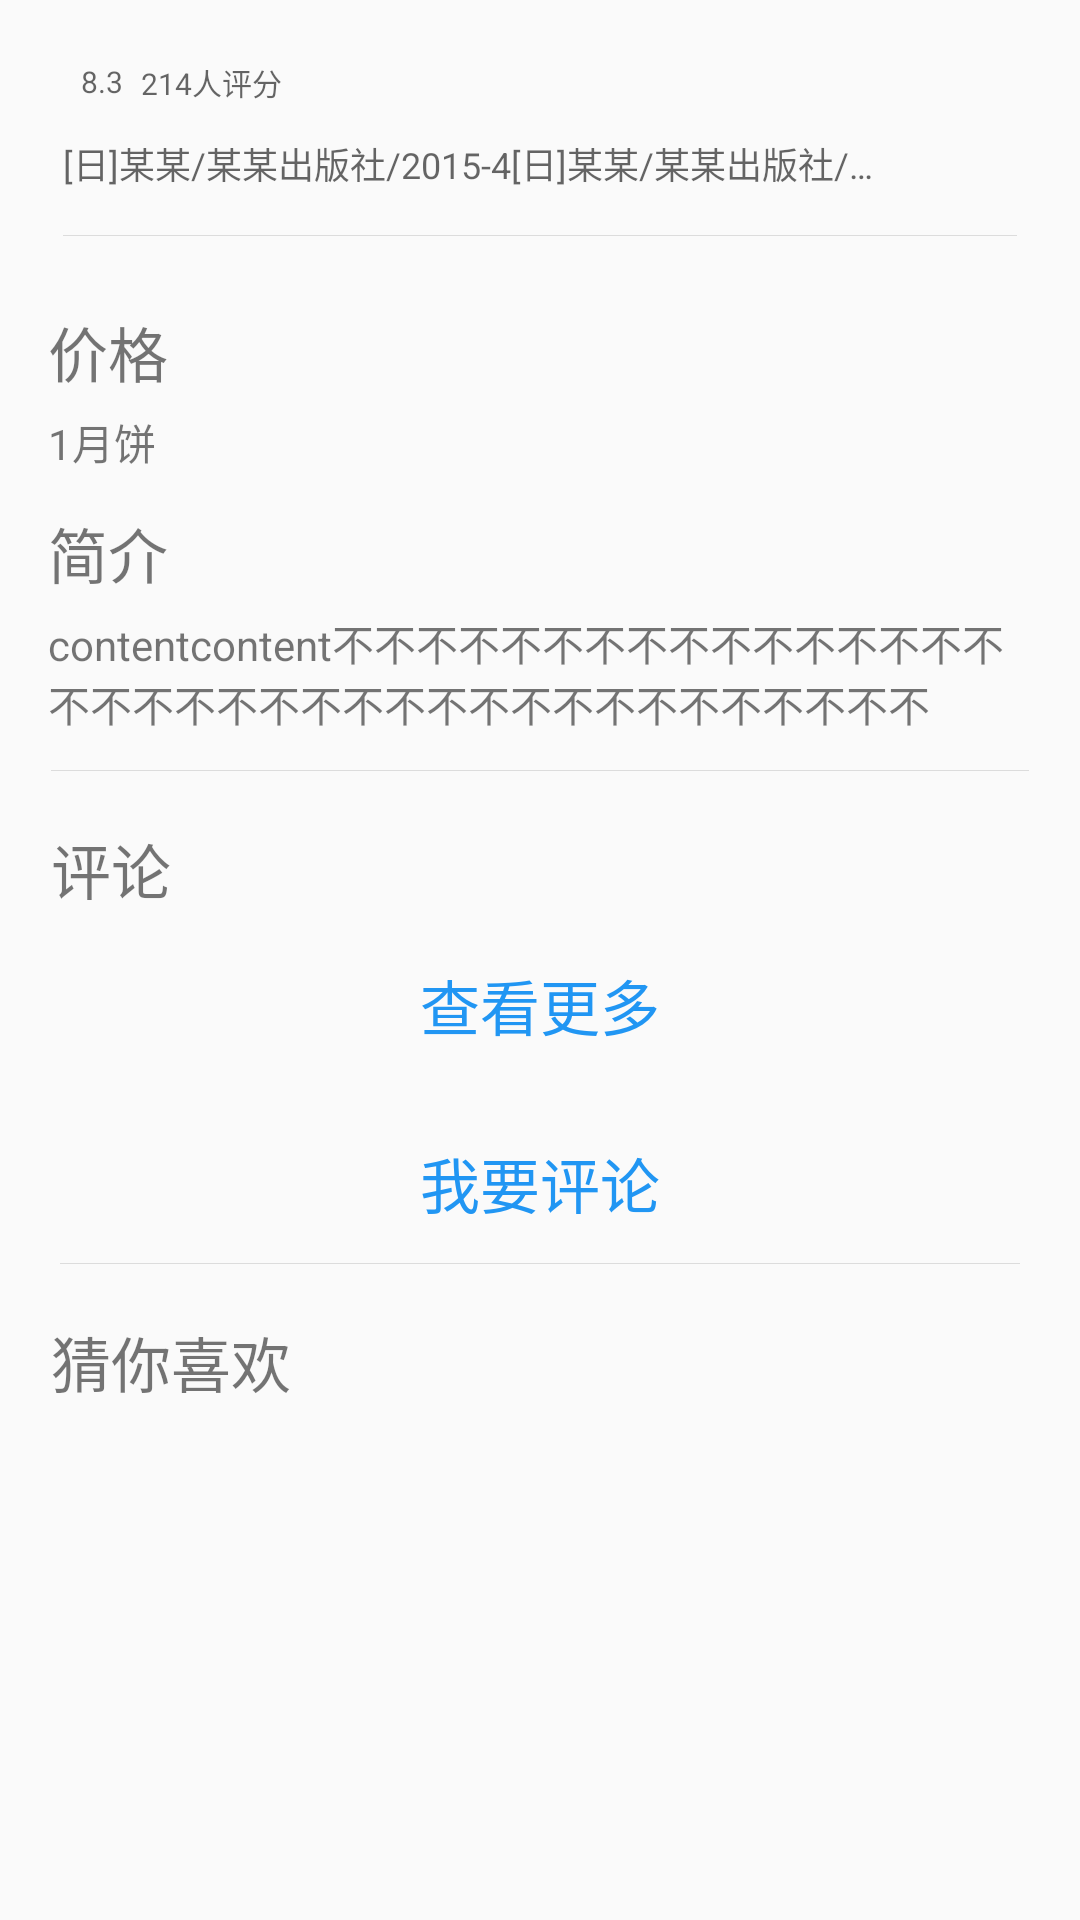

This screen was rendered from an Android layout file. Write that file and the resources it references.
<!-- AndroidManifest.xml: application theme AppTheme -->
<!-- res/layout/recycler_content.xml -->
<?xml version="1.0" encoding="utf-8"?>
<android.support.v4.widget.NestedScrollView
    android:layout_width="match_parent"
    android:layout_height="match_parent"
    xmlns:android="http://schemas.android.com/apk/res/android"
    xmlns:app="http://schemas.android.com/apk/res-auto"
    app:layout_behavior="@string/appbar_scrolling_view_behavior">

    <LinearLayout

        android:orientation="vertical"
        android:layout_width="match_parent"
        android:layout_height="wrap_content">
        <include layout="@layout/item_ebook_info" />
        <TextView
            android:layout_marginRight="@dimen/activity_horizontal_margin"
            android:layout_marginLeft="@dimen/activity_horizontal_margin"
            android:layout_marginTop="6dp"
            android:paddingTop="-4dp"
            android:layout_width="match_parent"
            android:text="价格"
            android:textSize="20sp"
            android:layout_height="wrap_content" />
        <TextView
            android:layout_marginRight="@dimen/activity_horizontal_margin"
            android:layout_marginLeft="@dimen/activity_horizontal_margin"
            android:layout_marginTop="5dp"
            android:text="1月饼"
            android:id="@+id/book_detail_price"
            android:layout_width="match_parent"
            android:layout_height="wrap_content" />
        <TextView
            android:layout_marginRight="@dimen/activity_horizontal_margin"
            android:layout_marginLeft="@dimen/activity_horizontal_margin"
            android:layout_marginTop="6dp"
            android:paddingTop="6dp"
            android:layout_width="match_parent"
            android:text="简介"
            android:textSize="20sp"
            android:layout_height="wrap_content" />
        <TextView
            android:layout_marginRight="@dimen/activity_horizontal_margin"
            android:layout_marginLeft="@dimen/activity_horizontal_margin"
            android:layout_marginTop="5dp"
            android:text="contentcontent不不不不不不不不不不不不不不不不不不不不不不不不不不不不不不不不不不不不不"
            android:id="@+id/book_detail_brief"
            android:layout_width="match_parent"
            android:layout_height="wrap_content" />


        <View
            android:layout_marginRight="17dp"
            android:layout_marginLeft="17dp"
            android:layout_width="match_parent"
            android:layout_height="1px"
            android:layout_gravity="center_vertical"
            android:layout_marginBottom="2dp"
            android:layout_marginTop="12dp"
            android:background="@color/dividers"></View>
        <TextView
            android:layout_marginRight="17dp"
            android:layout_marginLeft="17dp"
            android:layout_marginTop="6dp"
            android:paddingTop="10dp"
            android:layout_width="match_parent"
            android:text="评论"
            android:textSize="20sp"
            android:layout_height="wrap_content" />

        <android.support.v7.widget.RecyclerView
            android:id="@+id/book_detail_recycler_1"
            android:layout_width="match_parent"
            android:layout_height="wrap_content"
            android:clipToPadding="false"
            android:overScrollMode="never"
            android:paddingBottom="16dp"
            android:scrollbarStyle="outsideOverlay">
        </android.support.v7.widget.RecyclerView>
        <TextView
            android:id="@+id/book_comment_look_more"
            android:layout_width="match_parent"
            android:layout_height="wrap_content"
            android:text="查看更多"
            android:textSize="20sp"
            android:textColor="@color/blue"
            android:gravity="center_horizontal"/>
        <TextView
            android:paddingTop="30dp"
            android:id="@+id/book_comment_add_comment"
            android:layout_width="match_parent"
            android:layout_height="wrap_content"
            android:text="我要评论"
            android:textSize="20sp"
            android:textColor="@color/blue"
            android:gravity="center_horizontal"/>
        <View
            android:layout_marginRight="20dp"
            android:layout_marginLeft="20dp"
            android:layout_width="match_parent"
            android:layout_height="1px"
            android:layout_gravity="center_vertical"
            android:layout_marginBottom="2dp"
            android:layout_marginTop="12dp"
            android:background="@color/dividers"></View>
        <TextView
            android:layout_marginRight="17dp"
            android:layout_marginLeft="17dp"
            android:layout_marginTop="6dp"
            android:paddingTop="10dp"
            android:layout_width="match_parent"
            android:text="猜你喜欢"
            android:textSize="20sp"
            android:layout_height="wrap_content" />
        <android.support.v7.widget.RecyclerView
            android:paddingLeft="2dp"
            android:layout_width="match_parent"
            android:layout_height="wrap_content"
            android:id="@+id/book_detail_recycler_2"/>
    </LinearLayout>
</android.support.v4.widget.NestedScrollView>
<!-- res/layout/item_ebook_info.xml (included above) -->
<?xml version="1.0" encoding="utf-8"?>
<LinearLayout xmlns:android="http://schemas.android.com/apk/res/android"
    android:layout_width="match_parent"
    android:layout_height="wrap_content"
    android:layout_margin="@dimen/activity_horizontal_margin"
    android:orientation="vertical">

    <LinearLayout
        android:layout_width="match_parent"
        android:layout_height="wrap_content"
        android:layout_marginTop="4dp"
        android:orientation="horizontal">

        <android.support.v7.widget.AppCompatRatingBar
            android:id="@+id/ratingBar_hots"
            style="?android:attr/ratingBarStyleSmall"
            android:layout_width="wrap_content"
            android:layout_height="wrap_content"
            android:layout_gravity="center_vertical"
            android:layout_marginLeft="5dp"
            android:isIndicator="true"
            android:max="10"
            android:numStars="5"
            android:progressDrawable="@drawable/rating_bar_bg"
            android:rating="1" />

        <TextView
            android:id="@+id/tv_hots_num"
            android:layout_width="wrap_content"
            android:layout_height="wrap_content"
            android:layout_gravity="center_vertical"
            android:layout_marginLeft="6dp"
            android:text="8.3"
            android:textColor="?android:attr/textColorSecondary"
            android:textSize="10sp" />

        <TextView
            android:id="@+id/tv_words_num"
            android:layout_width="wrap_content"
            android:layout_height="wrap_content"
            android:layout_gravity="center_vertical"
            android:layout_marginLeft="6dp"
            android:text="214人评分"
            android:textColor="?android:attr/textColorSecondary"
            android:textSize="10sp" />
    </LinearLayout>

    <RelativeLayout
        android:id="@+id/rl_more_info"
        android:layout_width="match_parent"
        android:layout_height="wrap_content"
        android:layout_marginTop="6dp"
        android:foreground="?android:selectableItemBackground">

        <TextView
            android:id="@+id/tv_book_info"
            android:layout_width="wrap_content"
            android:layout_height="wrap_content"
            android:layout_centerVertical="true"
            android:maxEms="20"
            android:padding="5dp"
            android:singleLine="true"
            android:text="[日]某某/某某出版社/2015-4[日]某某/某某出版社/2015-4[日]某某/某某出版社/2015-4"
            android:textColor="?android:attr/textColorSecondary"
            android:textSize="12sp" />

    </RelativeLayout>
    <FrameLayout
        android:layout_width="match_parent"
        android:layout_height="wrap_content"
        android:layout_marginLeft="4dp"
        android:layout_marginRight="4dp"
        android:layout_marginTop="8dp">

        <View
            android:layout_width="match_parent"
            android:layout_height="1px"
            android:layout_gravity="center_vertical"
            android:layout_marginBottom="2dp"
            android:layout_marginLeft="1dp"
            android:layout_marginRight="1dp"
            android:layout_marginTop="2dp"
            android:background="@color/dividers"></View>

        <ProgressBar
            android:id="@+id/progressBar"
            style="@style/Widget.AppCompat.ProgressBar.Horizontal"
            android:layout_width="match_parent"
            android:layout_height="2dp"
            android:layout_gravity="center_vertical"
            android:indeterminate="true"
            android:max="100"
            android:visibility="gone" />
    </FrameLayout>


</LinearLayout>
<!-- resources referenced by this layout -->
<resources>
  <color name="blue">#2196F3</color>
  <color name="dividers">#1f000000</color>
  <dimen name="activity_horizontal_margin">16dp</dimen>
  <style name="AppTheme" parent="Theme.AppCompat.Light.NoActionBar">
          
          <item name="colorPrimary">@color/colorPrimary</item>
          
          <item name="colorPrimaryDark">@color/colorPrimaryDark</item>
          <item name="colorAccent">@color/colorAccent</item>
      </style>
  <color name="colorPrimary">#3F51B5</color>
  <color name="colorPrimaryDark">#303F9F</color>
  <color name="colorAccent">#FF4081</color>
</resources>
